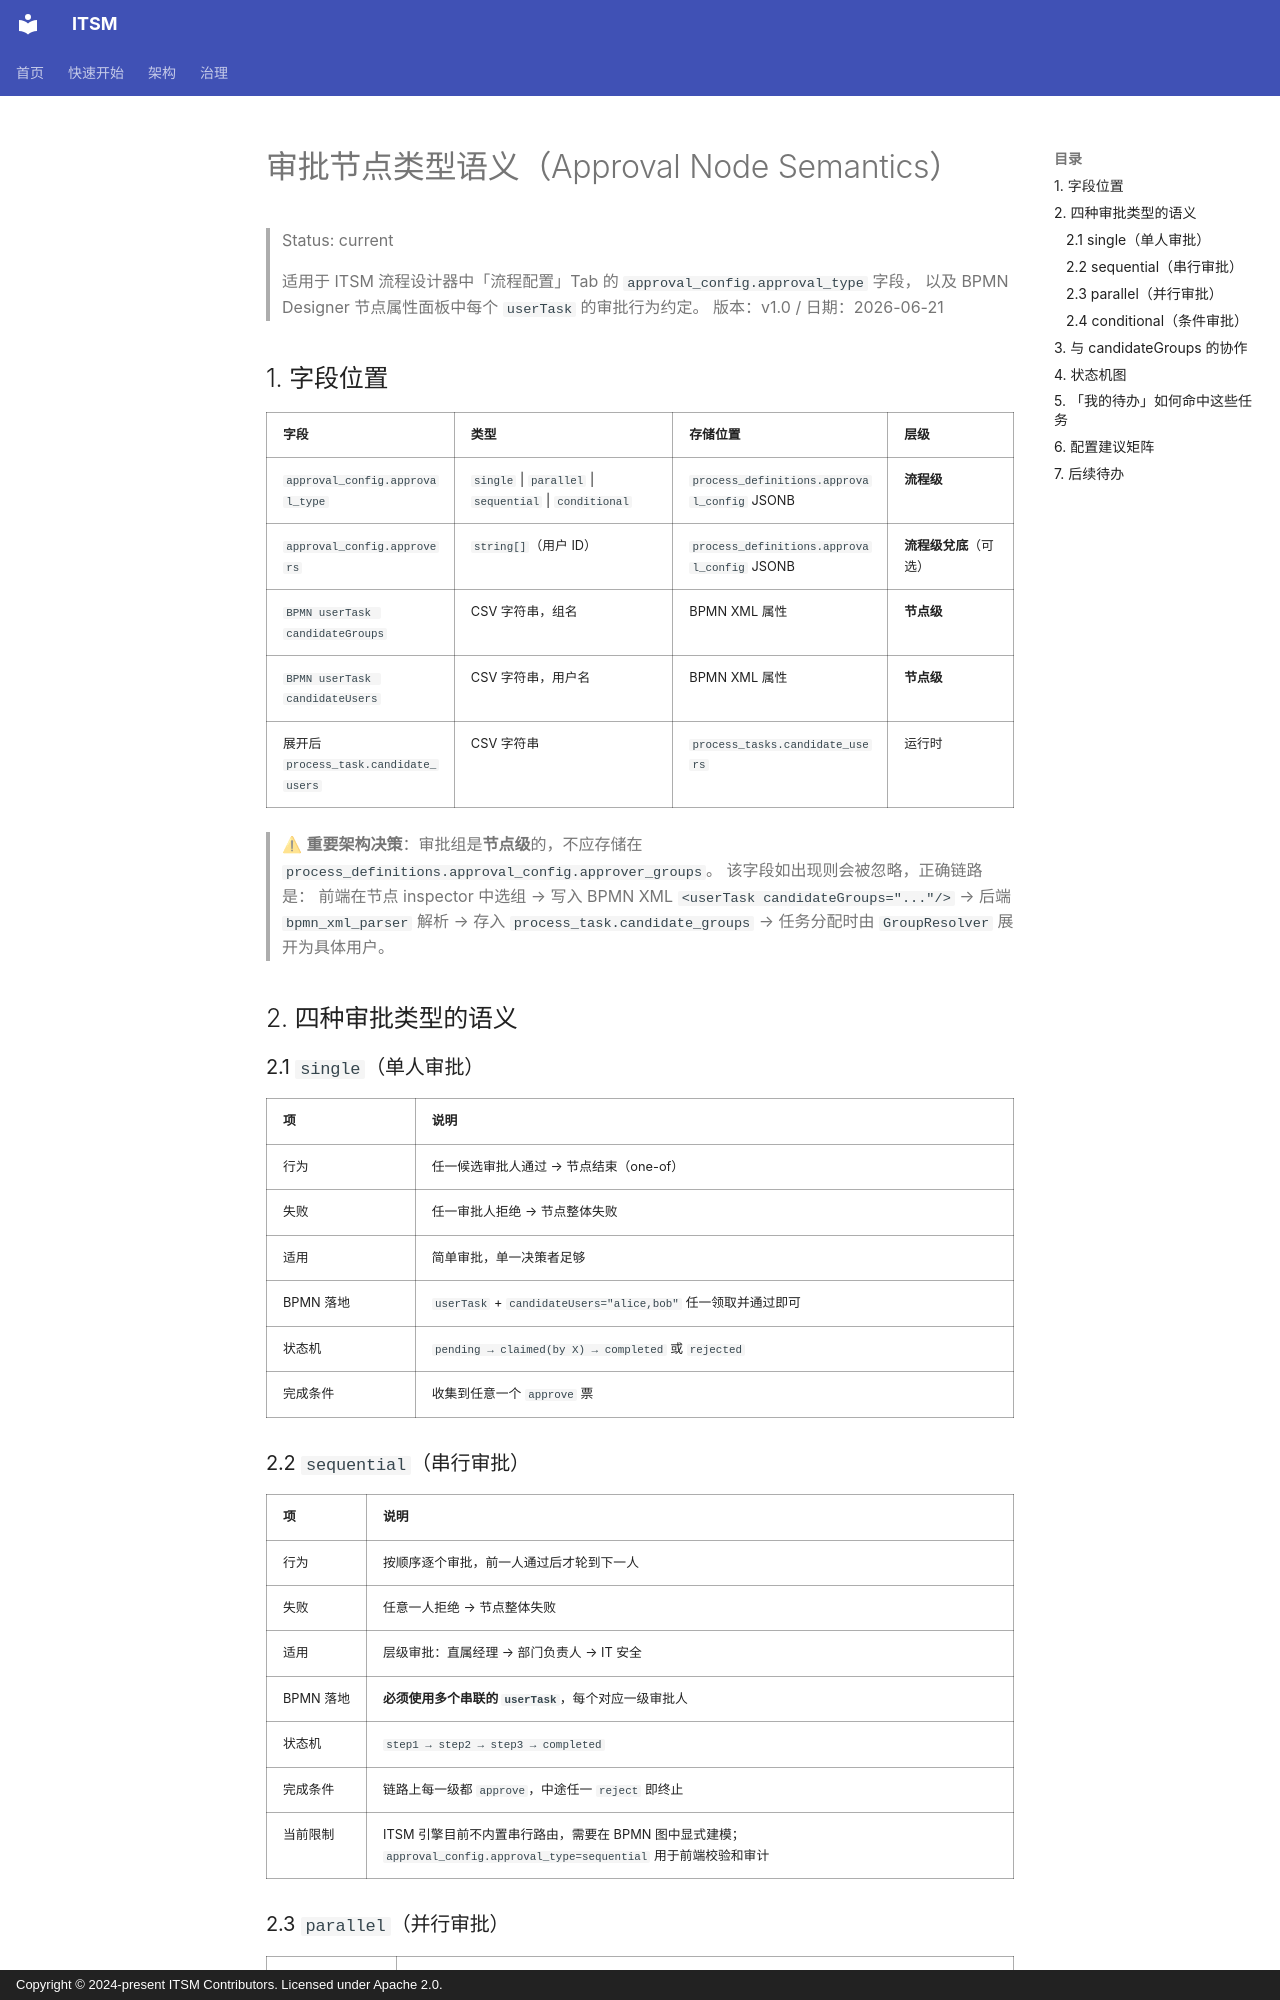

repository: heidsoft/itsm · page: architecture/approval-node-semantics/index.html · generator: mkdocs · copyright: Copyright © 2024-present ITSM Contributors. Licensed under Apache 2.0.

# 审批节点类型语义（Approval Node Semantics）

> Status: current

> 适用于 ITSM 流程设计器中「流程配置」Tab 的 `approval_config.approval_type` 字段，
> 以及 BPMN Designer 节点属性面板中每个 `userTask` 的审批行为约定。
> 版本：v1.0  /  日期：2026-06-21

## 1. 字段位置

| 字段 | 类型 | 存储位置 | 层级 |
| --- | --- | --- | --- |
| `approval_config.approval_type` | `single` \| `parallel` \| `sequential` \| `conditional` | `process_definitions.approval_config` JSONB | **流程级** |
| `approval_config.approvers` | `string[]`（用户 ID） | `process_definitions.approval_config` JSONB | **流程级兌底**（可选） |
| `BPMN userTask candidateGroups` | CSV 字符串，组名 | BPMN XML 属性 | **节点级** |
| `BPMN userTask candidateUsers` | CSV 字符串，用户名 | BPMN XML 属性 | **节点级** |
| 展开后 `process_task.candidate_users` | CSV 字符串 | `process_tasks.candidate_users` | 运行时 |

> ⚠ **重要架构决策**：审批组是**节点级**的，不应存储在 `process_definitions.approval_config.approver_groups`。
> 该字段如出现则会被忽略，正确链路是：
> 前端在节点 inspector 中选组 → 写入 BPMN XML `<userTask candidateGroups="..."/>` → 后端 `bpmn_xml_parser` 解析 → 存入 `process_task.candidate_groups` → 任务分配时由 `GroupResolver` 展开为具体用户。

## 2. 四种审批类型的语义

### 2.1 `single`（单人审批）

| 项 | 说明 |
| --- | --- |
| 行为 | 任一候选审批人通过 → 节点结束（one-of） |
| 失败 | 任一审批人拒绝 → 节点整体失败 |
| 适用 | 简单审批，单一决策者足够 |
| BPMN 落地 | `userTask` + `candidateUsers="alice,bob"` 任一领取并通过即可 |
| 状态机 | `pending → claimed(by X) → completed` 或 `rejected` |
| 完成条件 | 收集到任意一个 `approve` 票 |

### 2.2 `sequential`（串行审批）

| 项 | 说明 |
| --- | --- |
| 行为 | 按顺序逐个审批，前一人通过后才轮到下一人 |
| 失败 | 任意一人拒绝 → 节点整体失败 |
| 适用 | 层级审批：直属经理 → 部门负责人 → IT 安全 |
| BPMN 落地 | **必须使用多个串联的 `userTask`**，每个对应一级审批人 |
| 状态机 | `step1 → step2 → step3 → completed` |
| 完成条件 | 链路上每一级都 `approve`，中途任一 `reject` 即终止 |
| 当前限制 | ITSM 引擎目前不内置串行路由，需要在 BPMN 图中显式建模；`approval_config.approval_type=sequential` 用于前端校验和审计 |

### 2.3 `parallel`（并行审批）

| 项 | 说明 |
| --- | --- |
| 行为 | 所有候选审批人需**同时**通过，节点才完成 |
| 失败 | 任一审批人拒绝 → 节点整体失败 |
| 适用 | 多方会签：财务 + 法务 + 安全同时审 |
| BPMN 落地 | BPMN 原生 Multi-Instance 模式（MI parallel）+ `completionCondition=...` |
| ITSM 引擎 | 已有内置会签能力：`/api/v1/bpmn/tasks/:id/counter-sign` 系列 API |
| 完成条件 | N 个并行子任务全部 `approve`（或达到阈值） |
